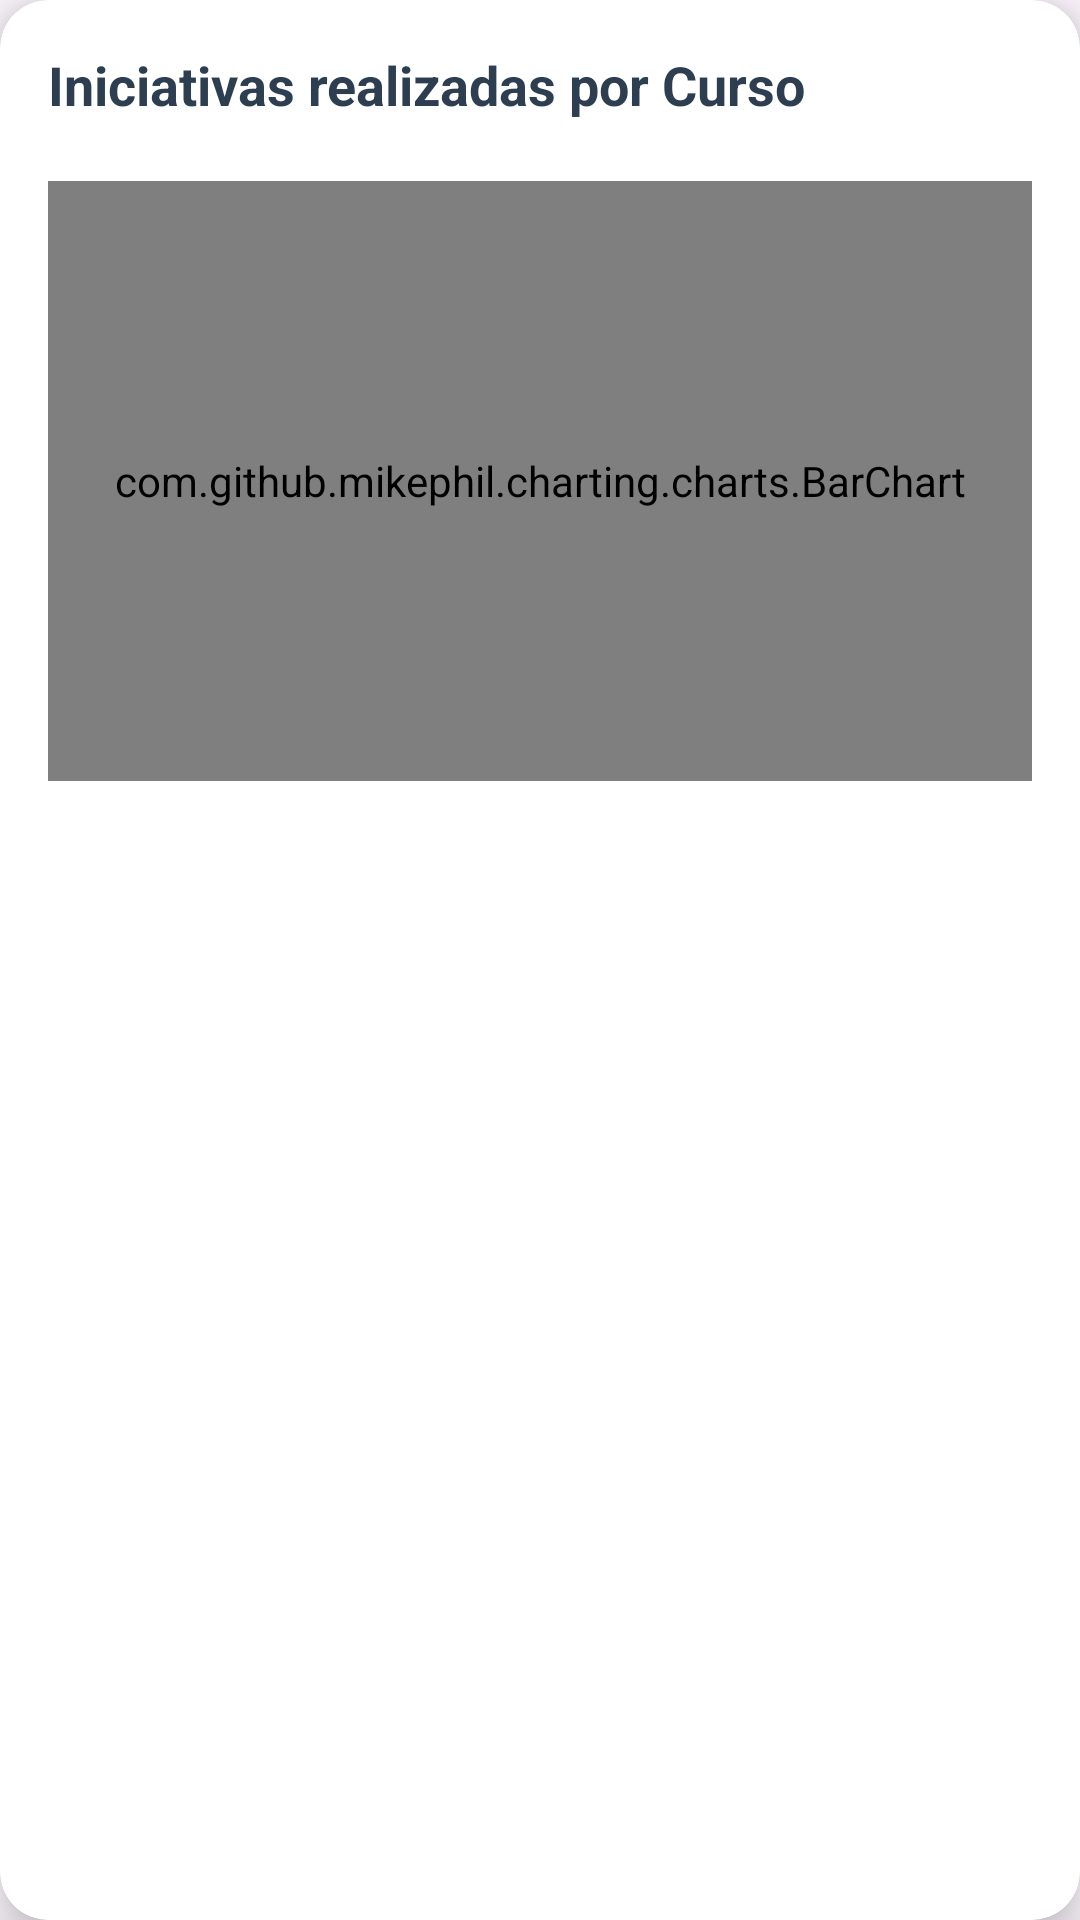

Android layout source for this screen:
<!-- AndroidManifest.xml: application theme Theme.AplicacionIniciativas -->
<!-- res/layout/indicador_item.xml -->
<?xml version="1.0" encoding="utf-8"?>
<androidx.cardview.widget.CardView xmlns:android="http://schemas.android.com/apk/res/android"
    xmlns:app="http://schemas.android.com/apk/res-auto"
    android:layout_width="match_parent"
    android:layout_height="wrap_content"
    android:layout_margin="12dp"
    android:elevation="6dp"
    app:cardCornerRadius="16dp"
    app:cardElevation="10dp"
    app:cardBackgroundColor="@android:color/white">

    <LinearLayout
        android:layout_width="match_parent"
        android:layout_height="wrap_content"
        android:orientation="vertical"
        android:padding="16dp">

        
        <TextView
            android:id="@+id/tituloIndicador"
            android:layout_width="match_parent"
            android:layout_height="wrap_content"
            android:text="Iniciativas realizadas por Curso"
            android:textSize="18sp"
            android:textStyle="bold"
            android:textColor="#2C3E50"
            android:paddingBottom="12dp" />

        
        <com.github.mikephil.charting.charts.BarChart
            android:id="@+id/chartIndicador"
            android:layout_width="match_parent"
            android:layout_height="200dp"
            android:visibility="visible"
            android:layout_marginTop="8dp"/>

        <com.github.mikephil.charting.charts.LineChart
            android:id="@+id/lineChartIndicador"
            android:layout_width="match_parent"
            android:layout_height="300dp"
            android:visibility="gone"/>

        
        <TableLayout
            android:id="@+id/tableExplicaciones"
            android:layout_width="match_parent"
            android:layout_height="wrap_content"
            android:stretchColumns="1"
            android:visibility="gone"
            android:layout_marginTop="12dp"
            android:background="#EFEFEF"
            android:padding="8dp"/>

        <com.github.mikephil.charting.charts.HorizontalBarChart
            android:id="@+id/horizontalBarChartIndicador"
            android:layout_width="match_parent"
            android:layout_height="300dp"
            android:visibility="gone"/>

        
        <com.github.mikephil.charting.charts.PieChart
            android:id="@+id/pieChartIndicador"
            android:layout_width="match_parent"
            android:layout_height="250dp"
            android:visibility="gone"
            android:layout_marginTop="12dp" />

        
        <TextView
            android:id="@+id/textOdsSeleccionado"
            android:layout_width="match_parent"
            android:layout_height="wrap_content"
            android:text="Selecciona una meta"
            android:textSize="16sp"
            android:textStyle="italic"
            android:paddingTop="12dp"
            android:visibility="gone" />

        
        <ListView
            android:id="@+id/listCursos"
            android:layout_width="match_parent"
            android:layout_height="wrap_content"
            android:visibility="gone"
            android:paddingTop="8dp" />

        
        <ListView
            android:id="@+id/listModulos"
            android:layout_width="match_parent"
            android:layout_height="wrap_content"
            android:visibility="gone"
            android:paddingTop="8dp" />


    </LinearLayout>

</androidx.cardview.widget.CardView>
<!-- resources referenced by this layout -->
<resources>
  <style name="Theme.AplicacionIniciativas" parent="Base.Theme.AplicacionIniciativas" />
  <style name="Base.Theme.AplicacionIniciativas" parent="Theme.Material3.DayNight.NoActionBar">
          
          
      </style>
</resources>
